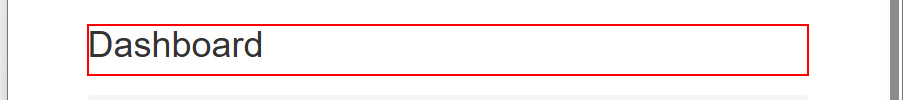
Task: Robotic Enterprise Framework
Workflow: HomePage

Step 1 [try]: find the heading in window 'ACME System 1 - Dashboard' (chrome.exe)
